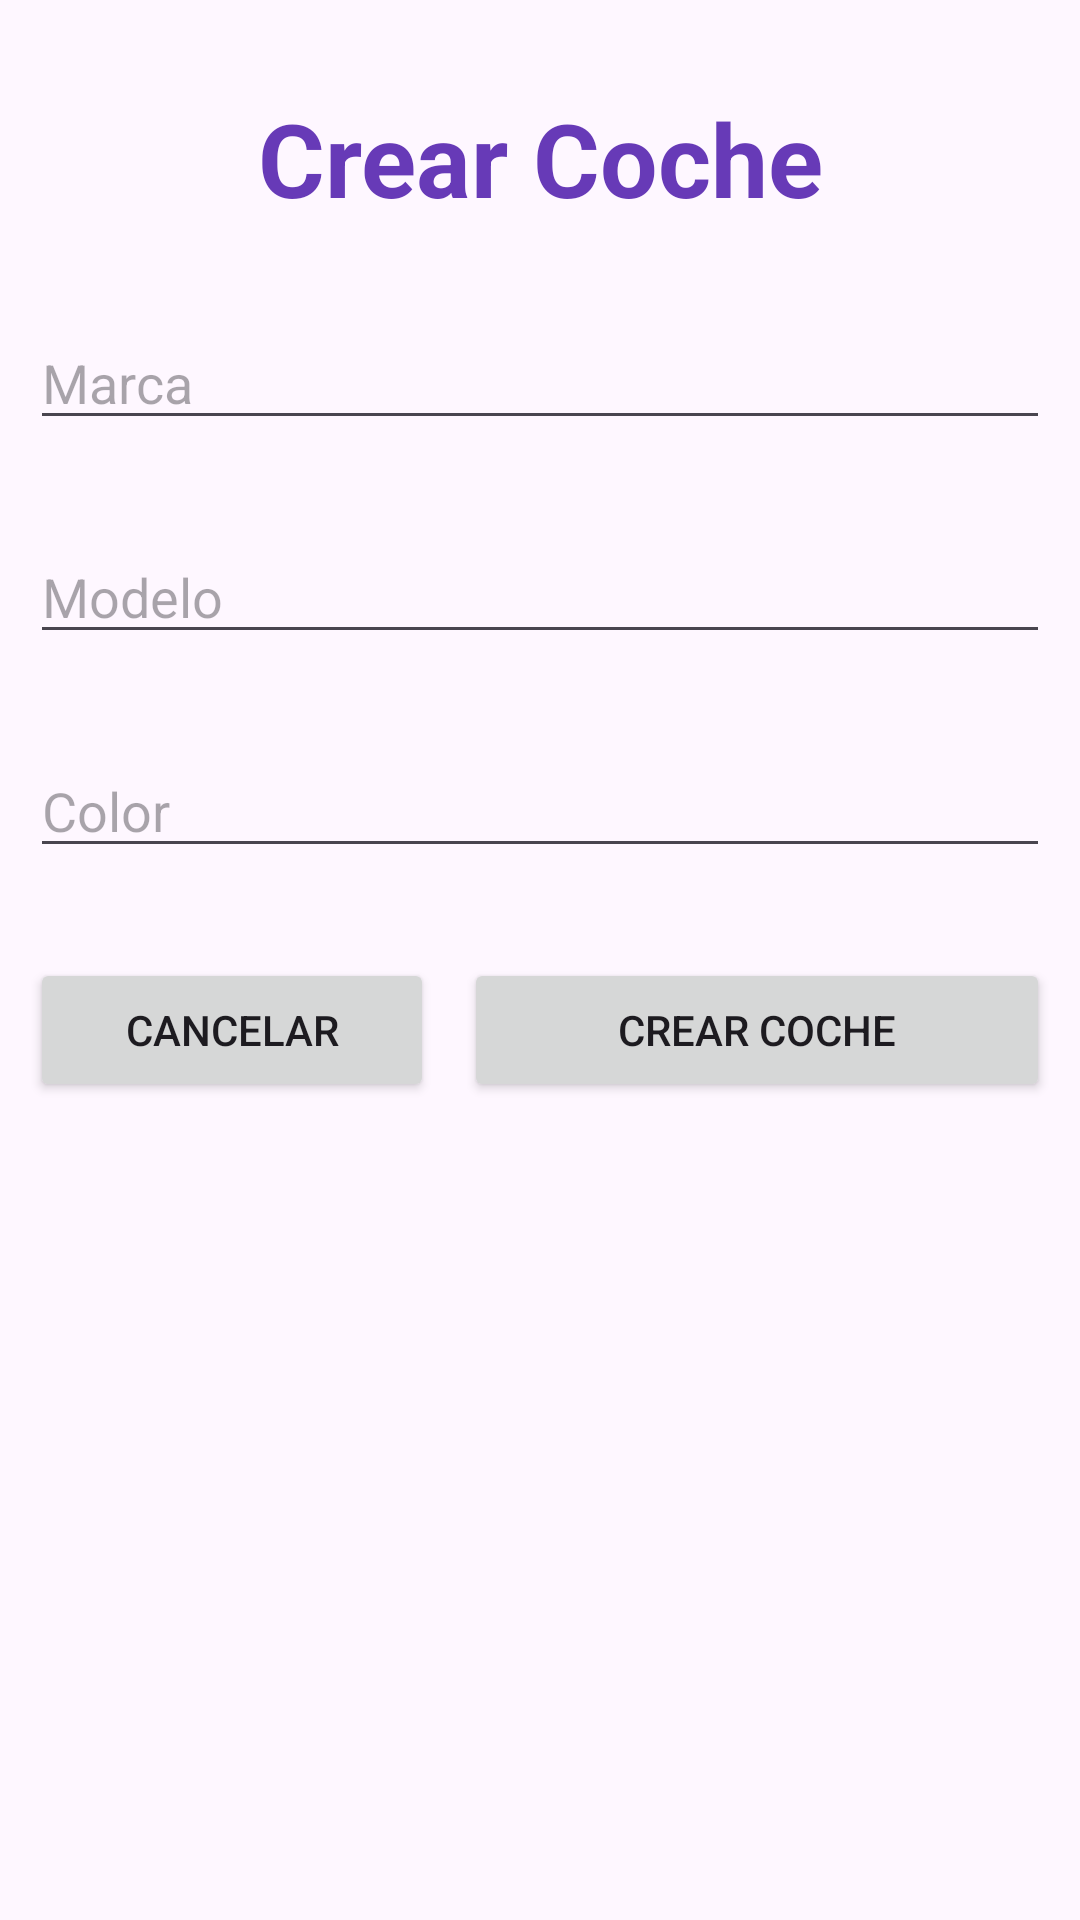

Reconstruct the res/layout file that produces this screen, plus the resources it refers to.
<!-- AndroidManifest.xml: application theme Theme.Ejer2Corregido -->
<!-- res/layout/activity_crear_coche.xml -->
<?xml version="1.0" encoding="utf-8"?>
<LinearLayout xmlns:android="http://schemas.android.com/apk/res/android"
    xmlns:app="http://schemas.android.com/apk/res-auto"
    xmlns:tools="http://schemas.android.com/tools"
    android:layout_width="match_parent"
    android:layout_height="match_parent"
    android:orientation="vertical"
    android:padding="10dp"
    tools:context=".Actividades.CrearCocheActivity">

    <TextView
        android:id="@+id/textView2"
        android:layout_width="match_parent"
        android:layout_height="wrap_content"
        android:layout_marginTop="20dp"
        android:gravity="center_horizontal"
        android:text="Crear Coche"
        android:textColor="#673AB7"
        android:textSize="34sp"
        android:textStyle="bold" />

    <EditText
        android:id="@+id/txtMarcaCrearCoche"
        android:layout_width="match_parent"
        android:layout_height="wrap_content"
        android:layout_marginTop="30dp"
        android:ems="10"
        android:hint="Marca"
        android:inputType="text" />

    <EditText
        android:id="@+id/txtModeloCrearCoche"
        android:layout_width="match_parent"
        android:layout_height="wrap_content"
        android:layout_marginTop="30dp"
        android:ems="10"
        android:hint="Modelo"
        android:inputType="text" />

    <EditText
        android:id="@+id/txtColorCrearCoche"
        android:layout_width="match_parent"
        android:layout_height="wrap_content"
        android:layout_marginTop="30dp"
        android:ems="10"
        android:hint="Color"
        android:inputType="text" />

    <LinearLayout
        android:layout_width="match_parent"
        android:layout_height="wrap_content"
        android:layout_marginTop="30dp"
        android:orientation="horizontal">

        <Button
            android:id="@+id/btnCancelarCrearCoche"
            android:layout_width="wrap_content"
            android:layout_height="wrap_content"
            android:layout_marginRight="10dp"
            android:layout_weight="1"
            android:text="Cancelar"
            app:cornerRadius="0dp" />

        <Button
            android:id="@+id/btnCrearCrearCoche"
            android:layout_width="wrap_content"
            android:layout_height="wrap_content"
            android:layout_weight="2"
            android:text="Crear Coche"
            app:cornerRadius="0dp" />
    </LinearLayout>
</LinearLayout>
<!-- resources referenced by this layout -->
<resources>
  <style name="Theme.Ejer2Corregido" parent="Base.Theme.Ejer2Corregido" />
  <style name="Base.Theme.Ejer2Corregido" parent="Theme.Material3.DayNight.NoActionBar">
          
          
      </style>
</resources>
